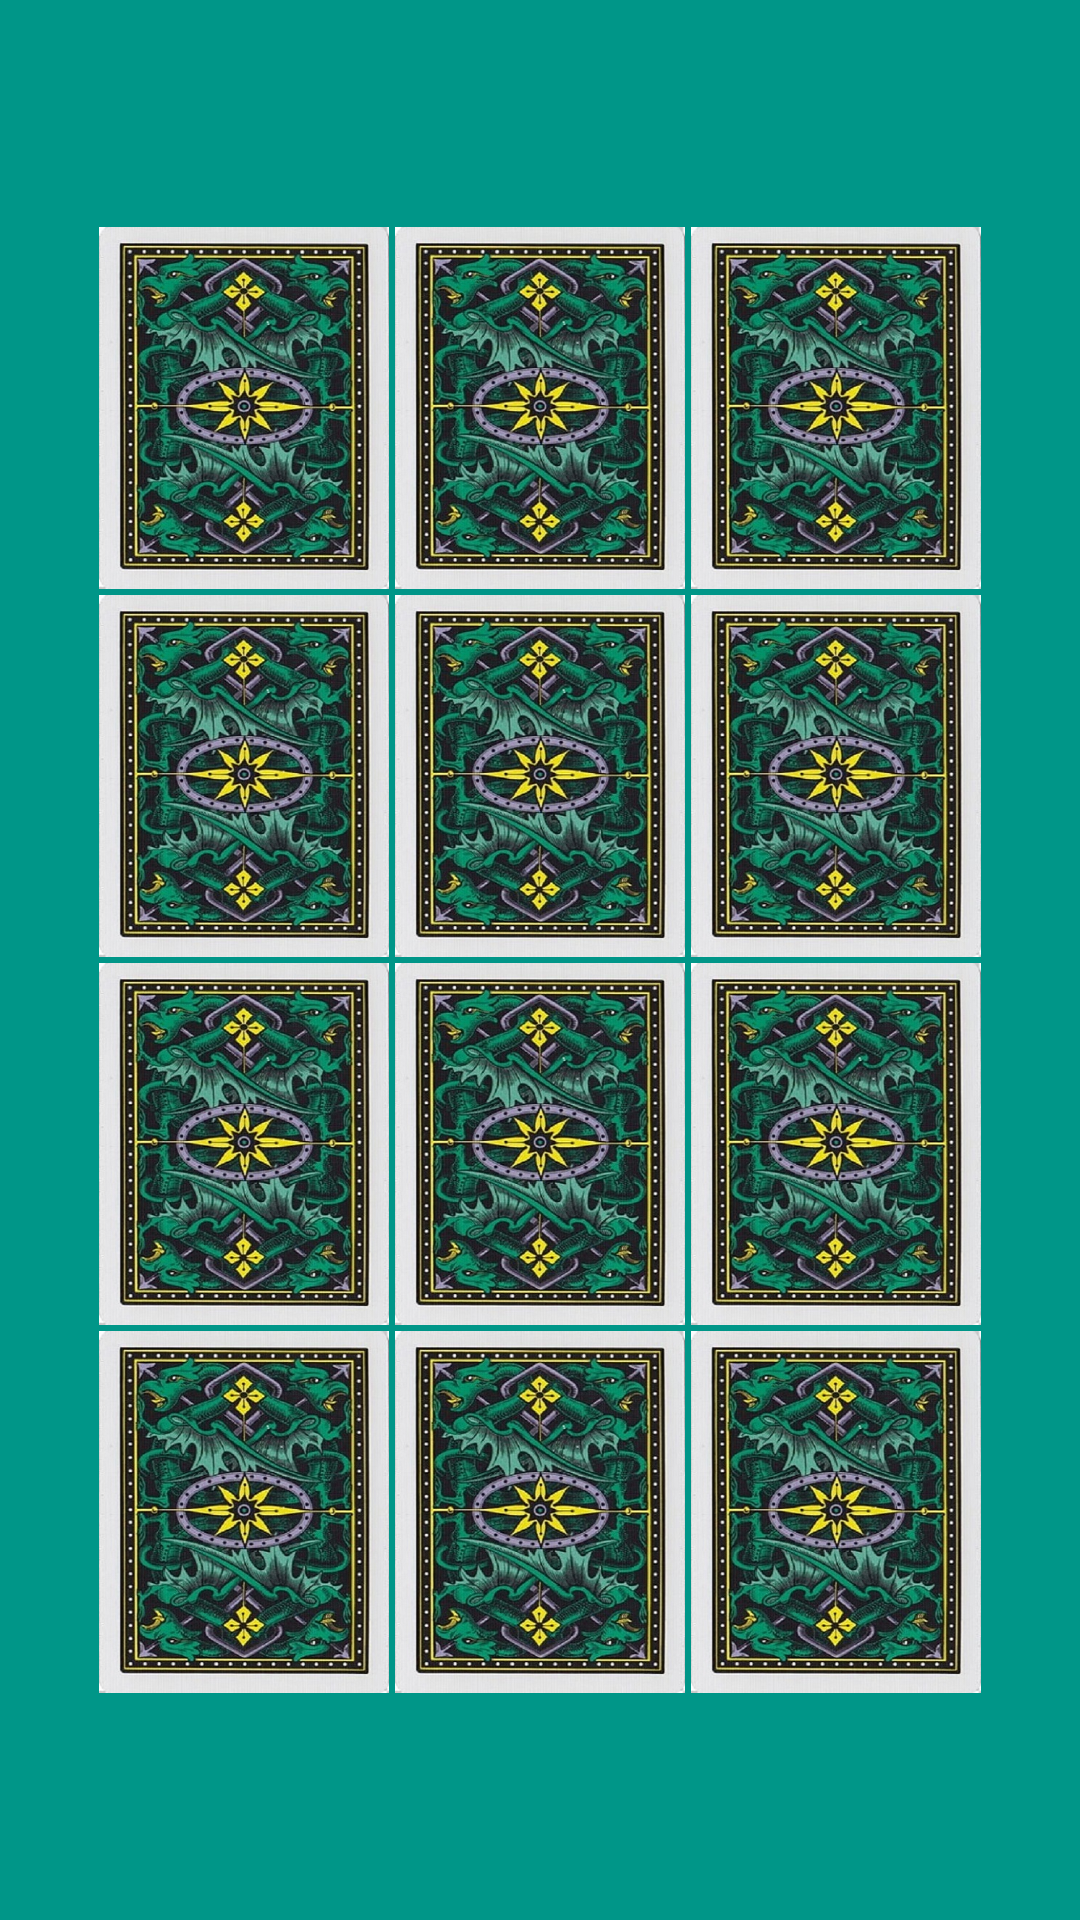

Layout XML and referenced resources for this Android screen:
<!-- AndroidManifest.xml: application theme Theme.MemoryGame -->
<!-- res/layout/activity_main.xml -->
<?xml version="1.0" encoding="utf-8"?>
<androidx.constraintlayout.widget.ConstraintLayout xmlns:android="http://schemas.android.com/apk/res/android"
    xmlns:app="http://schemas.android.com/apk/res-auto"
    xmlns:tools="http://schemas.android.com/tools"
    android:layout_width="match_parent"
    android:layout_height="match_parent"
    android:background="#009688"
    tools:context=".MainActivity">

    <TableLayout
        android:id="@+id/mgBoard"
        android:layout_width="0dp"
        android:layout_height="wrap_content"
        android:layout_marginStart="32dp"
        android:layout_marginTop="32dp"
        android:layout_marginEnd="32dp"
        android:layout_marginBottom="32dp"
        app:layout_constraintBottom_toBottomOf="parent"
        app:layout_constraintEnd_toEndOf="parent"
        app:layout_constraintStart_toStartOf="parent"
        app:layout_constraintTop_toTopOf="parent">

        <TableRow
            android:layout_width="match_parent"
            android:layout_height="match_parent">

            <ImageView
                android:id="@+id/imageView4"
                android:layout_width="0dp"
                android:layout_height="wrap_content"
                android:layout_margin="1dp"
                android:layout_weight="1"
                android:adjustViewBounds="true"
                android:contentDescription="@string/desc"
                app:srcCompat="@drawable/card" />

            <ImageView
                android:id="@+id/imageView3"
                android:layout_width="0dp"
                android:layout_height="wrap_content"
                android:layout_margin="1dp"
                android:layout_weight="1"
                android:adjustViewBounds="true"
                android:contentDescription="@string/desc"
                app:srcCompat="@drawable/card" />

            <ImageView
                android:id="@+id/imageView2"
                android:layout_width="0dp"
                android:layout_height="wrap_content"
                android:layout_margin="1dp"
                android:layout_weight="1"
                android:adjustViewBounds="true"
                android:contentDescription="@string/desc"
                app:srcCompat="@drawable/card" />
        </TableRow>

        <TableRow
            android:layout_width="match_parent"
            android:layout_height="match_parent">

            <ImageView
                android:id="@+id/imageView7"
                android:layout_width="0dp"
                android:layout_height="wrap_content"
                android:layout_margin="1dp"
                android:layout_weight="1"
                android:adjustViewBounds="true"
                android:contentDescription="@string/desc"
                app:srcCompat="@drawable/card" />

            <ImageView
                android:id="@+id/imageView6"
                android:layout_width="0dp"
                android:layout_height="wrap_content"
                android:layout_margin="1dp"
                android:layout_weight="1"
                android:adjustViewBounds="true"
                android:contentDescription="@string/desc"
                app:srcCompat="@drawable/card" />

            <ImageView
                android:id="@+id/imageView5"
                android:layout_width="0dp"
                android:layout_height="wrap_content"
                android:layout_margin="1dp"
                android:layout_weight="1"
                android:adjustViewBounds="true"
                android:contentDescription="@string/desc"
                app:srcCompat="@drawable/card" />
        </TableRow>

        <TableRow
            android:layout_width="match_parent"
            android:layout_height="match_parent">

            <ImageView
                android:id="@+id/imageView10"
                android:layout_width="0dp"
                android:layout_height="wrap_content"
                android:layout_margin="1dp"
                android:layout_weight="1"
                android:adjustViewBounds="true"
                android:contentDescription="@string/desc"
                app:srcCompat="@drawable/card" />

            <ImageView
                android:id="@+id/imageView9"
                android:layout_width="0dp"
                android:layout_height="wrap_content"
                android:layout_margin="1dp"
                android:layout_weight="1"
                android:adjustViewBounds="true"
                android:contentDescription="@string/desc"
                app:srcCompat="@drawable/card" />

            <ImageView
                android:id="@+id/imageView8"
                android:layout_width="0dp"
                android:layout_height="wrap_content"
                android:layout_margin="1dp"
                android:layout_weight="1"
                android:adjustViewBounds="true"
                android:contentDescription="@string/desc"
                app:srcCompat="@drawable/card" />
        </TableRow>

        <TableRow
            android:layout_width="match_parent"
            android:layout_height="match_parent">

            <ImageView
                android:id="@+id/imageView13"
                android:layout_width="0dp"
                android:layout_height="wrap_content"
                android:layout_margin="1dp"
                android:layout_weight="1"
                android:adjustViewBounds="true"
                android:contentDescription="@string/desc"
                app:srcCompat="@drawable/card" />

            <ImageView
                android:id="@+id/imageView12"
                android:layout_width="0dp"
                android:layout_height="wrap_content"
                android:layout_margin="1dp"
                android:layout_weight="1"
                android:adjustViewBounds="true"
                android:contentDescription="@string/desc"
                app:srcCompat="@drawable/card" />

            <ImageView
                android:id="@+id/imageView11"
                android:layout_width="0dp"
                android:layout_height="wrap_content"
                android:layout_margin="1dp"
                android:layout_weight="1"
                android:adjustViewBounds="true"
                android:contentDescription="@string/desc"
                app:srcCompat="@drawable/card" />
        </TableRow>
    </TableLayout>
</androidx.constraintlayout.widget.ConstraintLayout>
<!-- resources referenced by this layout -->
<resources>
  <!-- drawable card: jpg bitmap (drawable, 95057 bytes) -->
  <string name="desc">MG Square</string>
  <style name="Theme.MemoryGame" parent="Theme.AppCompat.Light.NoActionBar">
          
          <item name="colorPrimary">@color/purple_500</item>
          <item name="colorPrimaryVariant">@color/purple_700</item>
          <item name="colorOnPrimary">@color/white</item>
          
          <item name="colorSecondary">@color/teal_200</item>
          <item name="colorSecondaryVariant">@color/teal_700</item>
          <item name="colorOnSecondary">@color/black</item>
          
          <item name="android:statusBarColor" tools:targetApi="l">?attr/colorPrimaryVariant</item>
          
      </style>
  <!-- not gathered from this repository: default colours our renderer supplied (Android Studio template values) -->
  <color name="purple_500">#FF6200EE</color>
  <color name="purple_700">#FF3700B3</color>
  <color name="teal_200">#FF03DAC5</color>
  <color name="teal_700">#FF018786</color>
  <color name="black">#FF000000</color>
  <color name="white">#FFFFFFFF</color>
</resources>
